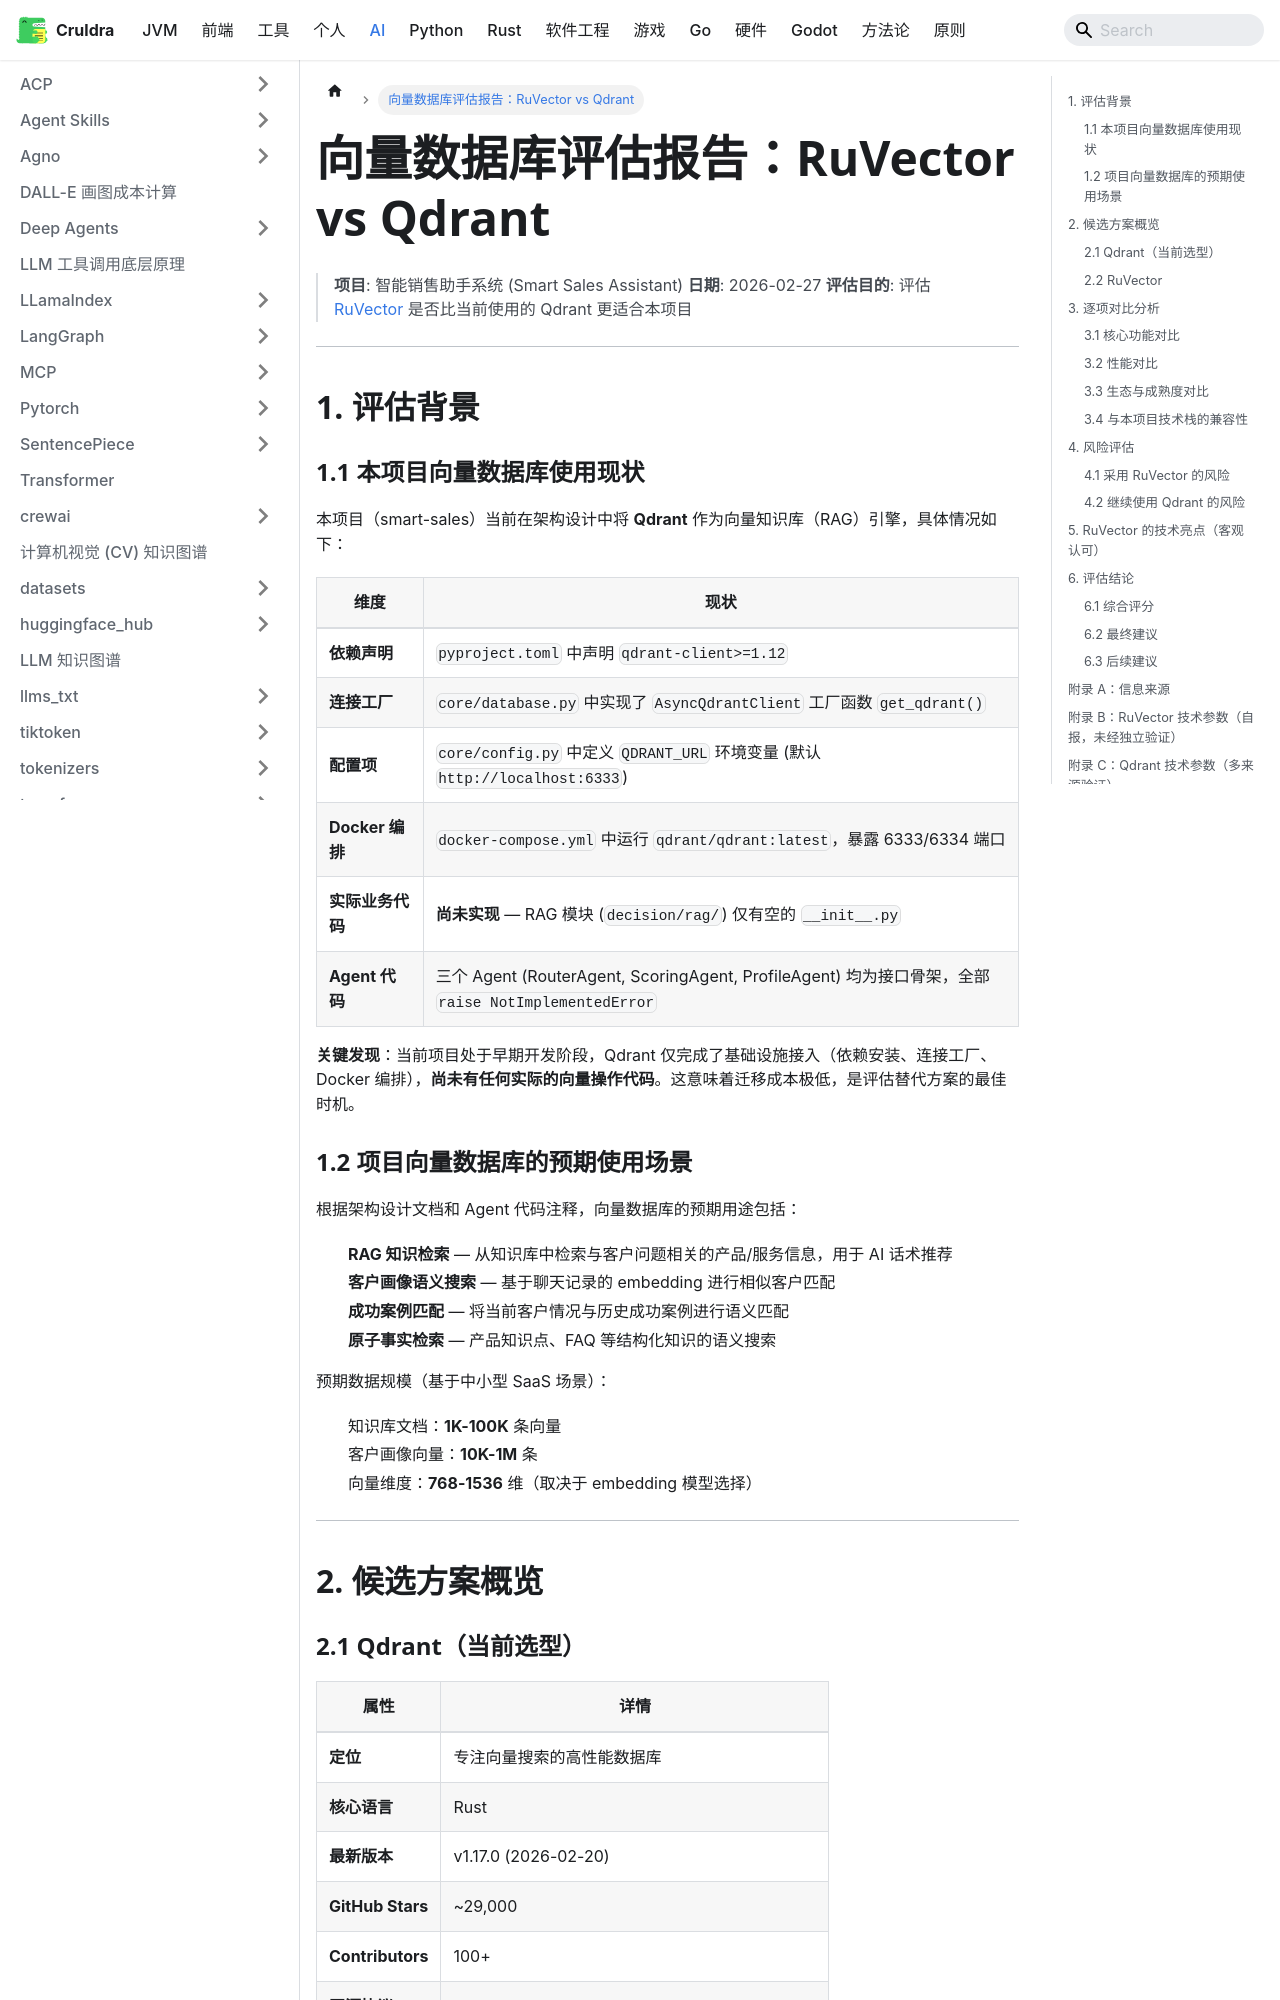

repository: cruldra/notes3 · page: docs/AI/向量数据库评估：RuVector vs Qdrant.html · generator: docusaurus

# 向量数据库评估报告：RuVector vs Qdrant

> **项目**: 智能销售助手系统 (Smart Sales Assistant)
> **日期**: 2026-02-27
> **评估目的**: 评估 [RuVector](https://github.com/ruvnet/ruvector) 是否比当前使用的 Qdrant 更适合本项目

---

## 1. 评估背景

### 1.1 本项目向量数据库使用现状

本项目（smart-sales）当前在架构设计中将 **Qdrant** 作为向量知识库（RAG）引擎，具体情况如下：

| 维度 | 现状 |
|------|------|
| **依赖声明** | `pyproject.toml` 中声明 `qdrant-client>=1.12` |
| **连接工厂** | `core/database.py` 中实现了 `AsyncQdrantClient` 工厂函数 `get_qdrant()` |
| **配置项** | `core/config.py` 中定义 `QDRANT_URL` 环境变量 (默认 `http://localhost:6333`) |
| **Docker 编排** | `docker-compose.yml` 中运行 `qdrant/qdrant:latest`，暴露 6333/6334 端口 |
| **实际业务代码** | **尚未实现** — RAG 模块 (`decision/rag/`) 仅有空的 `__init__.py` |
| **Agent 代码** | 三个 Agent (RouterAgent, ScoringAgent, ProfileAgent) 均为接口骨架，全部 `raise NotImplementedError` |

**关键发现**：当前项目处于早期开发阶段，Qdrant 仅完成了基础设施接入（依赖安装、连接工厂、Docker 编排），**尚未有任何实际的向量操作代码**。这意味着迁移成本极低，是评估替代方案的最佳时机。

### 1.2 项目向量数据库的预期使用场景

根据架构设计文档和 Agent 代码注释，向量数据库的预期用途包括：

1. **RAG 知识检索** — 从知识库中检索与客户问题相关的产品/服务信息，用于 AI 话术推荐
2. **客户画像语义搜索** — 基于聊天记录的 embedding 进行相似客户匹配
3. **成功案例匹配** — 将当前客户情况与历史成功案例进行语义匹配
4. **原子事实检索** — 产品知识点、FAQ 等结构化知识的语义搜索

预期数据规模（基于中小型 SaaS 场景）：
- 知识库文档：**1K-100K** 条向量
- 客户画像向量：**10K-1M** 条
- 向量维度：**768-1536** 维（取决于 embedding 模型选择）

---

## 2. 候选方案概览
